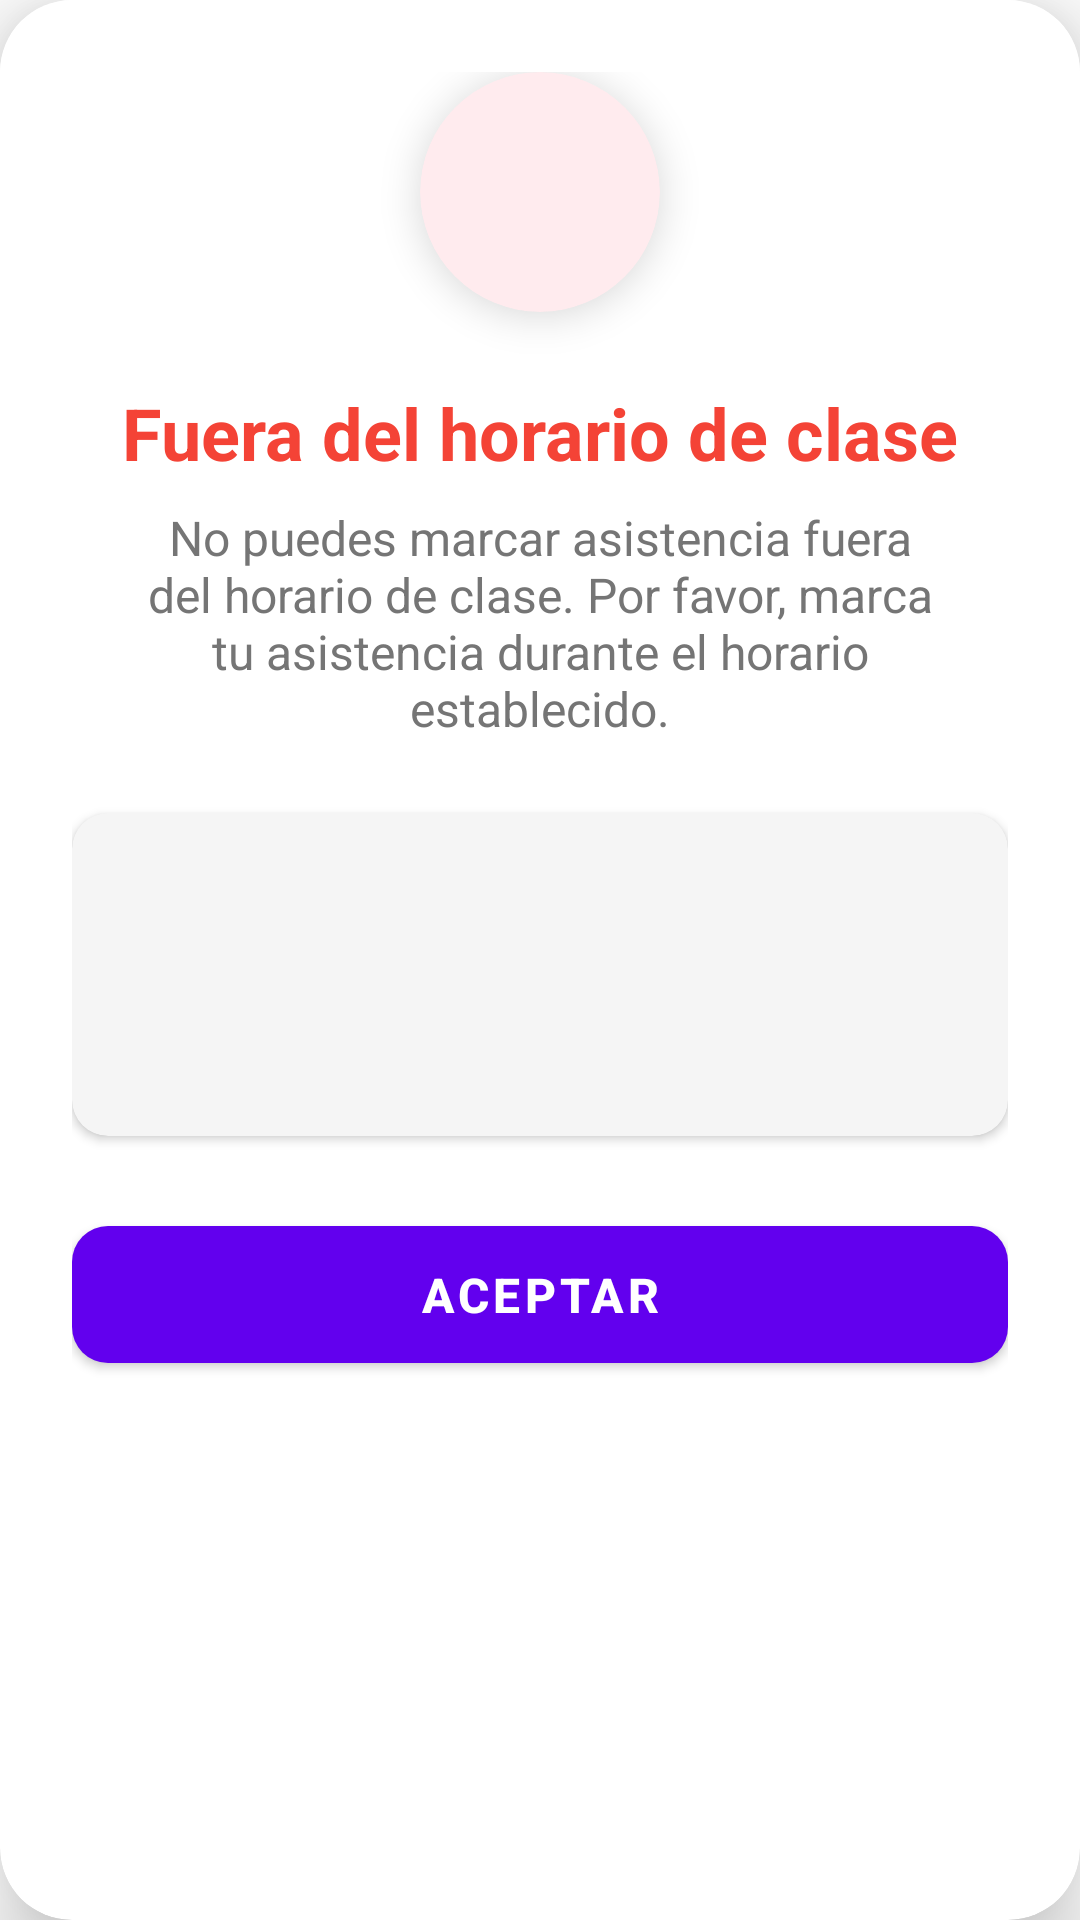

Here is an Android app screen rendered from its layout file. Give the layout XML and the strings, colors and styles it references.
<!-- AndroidManifest.xml: application theme Theme.Asistente -->
<!-- res/layout/dialog_fuera_horario.xml -->
<?xml version="1.0" encoding="utf-8"?>
<com.google.android.material.card.MaterialCardView xmlns:android="http://schemas.android.com/apk/res/android"
    xmlns:app="http://schemas.android.com/apk/res-auto"
    android:layout_width="match_parent"
    android:layout_height="wrap_content"
    app:cardCornerRadius="24dp"
    app:cardElevation="16dp"
    app:cardBackgroundColor="#FFFFFF"
    android:layout_margin="24dp">

    <LinearLayout
        android:layout_width="match_parent"
        android:layout_height="wrap_content"
        android:orientation="vertical"
        android:padding="24dp"
        android:gravity="center_horizontal"
        android:background="#FFFFFF">

        
        <com.google.android.material.card.MaterialCardView
            android:id="@+id/cardIconoAdvertencia"
            android:layout_width="80dp"
            android:layout_height="80dp"
            app:cardCornerRadius="40dp"
            app:cardElevation="8dp"
            app:cardBackgroundColor="#FFEBEE"
            android:layout_marginBottom="24dp">

            <ImageView
                android:id="@+id/ivIconoAdvertencia"
                android:layout_width="match_parent"
                android:layout_height="match_parent"
                android:padding="20dp"
                android:scaleType="fitCenter"
                android:src="@drawable/ic_access_time_24"
                app:tint="#F44336" />
        </com.google.android.material.card.MaterialCardView>

        
        <TextView
            android:id="@+id/tvTitulo"
            android:layout_width="wrap_content"
            android:layout_height="wrap_content"
            android:text="@string/dialog_fuera_horario_titulo"
            android:textSize="24sp"
            android:textStyle="bold"
            android:textColor="#F44336"
            android:layout_marginBottom="8dp" />

        
        <TextView
            android:id="@+id/tvMensaje"
            android:layout_width="wrap_content"
            android:layout_height="wrap_content"
            android:text="@string/dialog_fuera_horario_mensaje"
            android:textSize="16sp"
            android:textColor="#757575"
            android:gravity="center"
            android:layout_marginBottom="24dp"
            android:paddingStart="16dp"
            android:paddingEnd="16dp" />

        
        <com.google.android.material.card.MaterialCardView
            android:layout_width="match_parent"
            android:layout_height="wrap_content"
            app:cardCornerRadius="12dp"
            app:cardElevation="2dp"
            app:cardBackgroundColor="#F5F5F5"
            android:layout_marginBottom="24dp">

            <LinearLayout
                android:layout_width="match_parent"
                android:layout_height="wrap_content"
                android:orientation="vertical"
                android:padding="16dp">

                <TextView
                    android:id="@+id/tvMateriaInfo"
                    android:layout_width="match_parent"
                    android:layout_height="wrap_content"
                    android:textSize="16sp"
                    android:textStyle="bold"
                    android:textColor="#212121"
                    android:gravity="center"
                    android:layout_marginBottom="8dp" />

                <TextView
                    android:id="@+id/tvHorarioInfo"
                    android:layout_width="match_parent"
                    android:layout_height="wrap_content"
                    android:textSize="14sp"
                    android:textColor="#757575"
                    android:gravity="center"
                    android:layout_marginBottom="8dp" />

                <TextView
                    android:id="@+id/tvHoraMarcadaInfo"
                    android:layout_width="match_parent"
                    android:layout_height="wrap_content"
                    android:textSize="14sp"
                    android:textColor="#F44336"
                    android:textStyle="bold"
                    android:gravity="center" />
            </LinearLayout>
        </com.google.android.material.card.MaterialCardView>

        
        <com.google.android.material.button.MaterialButton
            android:id="@+id/btnAceptar"
            android:layout_width="match_parent"
            android:layout_height="wrap_content"
            android:text="@string/dialog_asistencia_aceptar"
            android:textSize="16sp"
            android:textStyle="bold"
            app:cornerRadius="12dp"
            android:padding="12dp" />

    </LinearLayout>
</com.google.android.material.card.MaterialCardView>
<!-- resources referenced by this layout -->
<resources>
  <string name="dialog_asistencia_aceptar">Aceptar</string>
  <string name="dialog_fuera_horario_mensaje">No puedes marcar asistencia fuera del horario de clase. Por favor, marca tu asistencia durante el horario establecido.</string>
  <string name="dialog_fuera_horario_titulo">Fuera del horario de clase</string>
  <style name="Theme.Asistente" parent="Theme.MaterialComponents.Light.NoActionBar" />
</resources>
